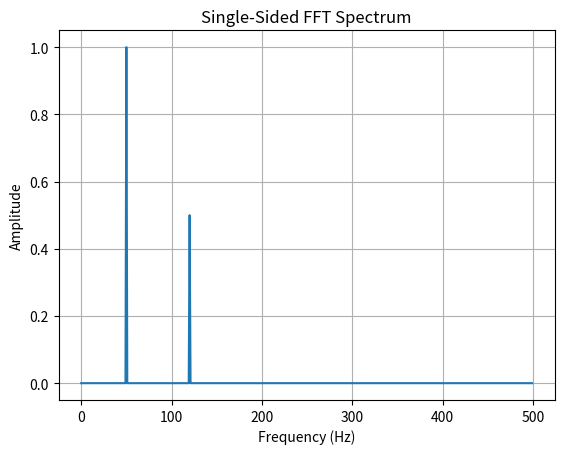

Write the Python code that produced this figure.
import numpy as np
import matplotlib.pyplot as plt

# Sampling parameters
fs = 1000
duration = 1

# Number of samples
N = int(fs * duration)

# Time vector
t = np.arange(N) / fs

# Frequencies
f1 = 50
f2 = 120

# Generate signal
x = np.sin(2 * np.pi * f1 * t) + 0.5 * np.sin(2 * np.pi * f2 * t)

# Perform FFT
X = np.fft.fft(x)

# Two-sided magnitude spectrum
magnitude = np.abs(X) / N

# Single-sided spectrum
magnitude = magnitude[:N // 2]
magnitude[1:] = 2 * magnitude[1:]

# Frequency axis
frequencies = np.fft.fftfreq(N, 1 / fs)
frequencies = frequencies[:N // 2]

# Plot
plt.plot(frequencies, magnitude)

plt.xlabel("Frequency (Hz)")
plt.ylabel("Amplitude")
plt.title("Single-Sided FFT Spectrum")
plt.grid()

plt.savefig("fft_spectrum_normalized.png",
            dpi=300,
            bbox_inches="tight")

plt.show()
